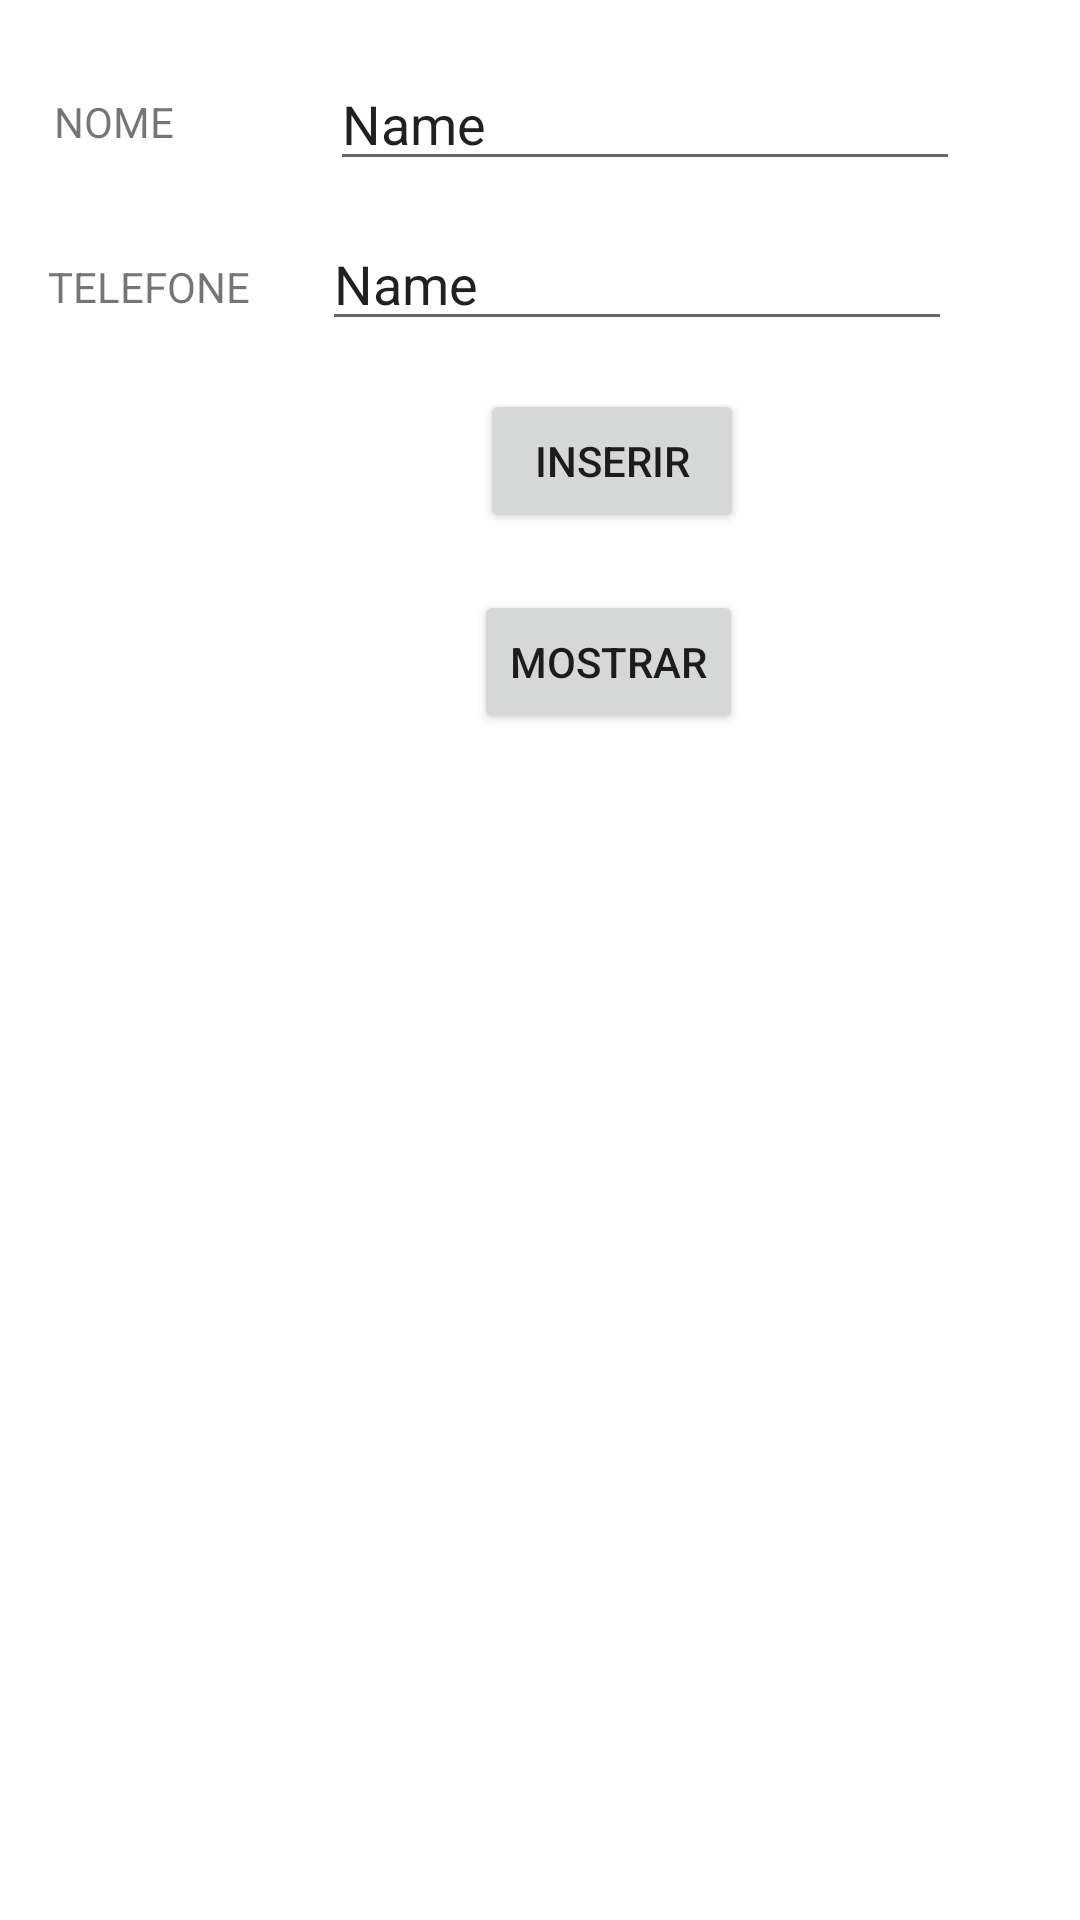

Reconstruct the res/layout file that produces this screen, plus the resources it refers to.
<!-- AndroidManifest.xml: application theme Theme.SecurityAplication -->
<!-- res/layout/activity_itens_ac.xml -->
<?xml version="1.0" encoding="utf-8"?>
<androidx.constraintlayout.widget.ConstraintLayout xmlns:android="http://schemas.android.com/apk/res/android"
    xmlns:app="http://schemas.android.com/apk/res-auto"
    xmlns:tools="http://schemas.android.com/tools"
    android:layout_width="match_parent"
    android:layout_height="match_parent"
    tools:context="com.example.securitymaterial.Itens_ac">

    <EditText
        android:id="@+id/txtnome"
        android:layout_width="wrap_content"
        android:layout_height="wrap_content"
        android:layout_marginStart="52dp"
        android:layout_marginTop="19dp"
        android:ems="10"
        android:inputType="textPersonName"
        android:text="Name"
        app:layout_constraintStart_toEndOf="@+id/textView"
        app:layout_constraintTop_toTopOf="parent" />

    <TextView
        android:id="@+id/textView"
        android:layout_width="wrap_content"
        android:layout_height="wrap_content"
        android:layout_marginStart="18dp"
        android:layout_marginTop="31dp"
        android:text="NOME"
        app:layout_constraintStart_toStartOf="parent"
        app:layout_constraintTop_toTopOf="parent" />

    <TextView
        android:id="@+id/textView2"
        android:layout_width="wrap_content"
        android:layout_height="wrap_content"
        android:layout_marginStart="16dp"
        android:layout_marginTop="36dp"
        android:text="TELEFONE"
        app:layout_constraintStart_toStartOf="parent"
        app:layout_constraintTop_toBottomOf="@+id/textView" />

    <EditText
        android:id="@+id/txttel"
        android:layout_width="wrap_content"
        android:layout_height="wrap_content"
        android:layout_marginStart="24dp"
        android:layout_marginTop="12dp"
        android:ems="10"
        android:inputType="textPersonName"
        android:text="Name"
        app:layout_constraintStart_toEndOf="@+id/textView2"
        app:layout_constraintTop_toBottomOf="@+id/txtnome" />

    <Button
        android:id="@+id/button"
        android:layout_width="wrap_content"
        android:layout_height="wrap_content"
        android:layout_marginStart="160dp"
        android:layout_marginTop="16dp"
        android:text="inserir"
        app:layout_constraintStart_toStartOf="parent"
        app:layout_constraintTop_toBottomOf="@+id/txttel" />

    <Button
        android:id="@+id/button2"
        android:layout_width="wrap_content"
        android:layout_height="wrap_content"
        android:layout_marginStart="158dp"
        android:layout_marginTop="19dp"
        android:text="mostrar"
        app:layout_constraintStart_toStartOf="parent"
        app:layout_constraintTop_toBottomOf="@+id/button" />

    <ListView
        android:id="@+id/lvDados"
        android:layout_width="389dp"
        android:layout_height="165dp"
        android:layout_marginStart="16dp"
        android:layout_marginTop="1dp"
        app:layout_constraintStart_toStartOf="parent"
        app:layout_constraintTop_toBottomOf="@+id/button2" />


</androidx.constraintlayout.widget.ConstraintLayout>
<!-- resources referenced by this layout -->
<resources>
  <style name="Theme.SecurityAplication" parent="Theme.MaterialComponents.DayNight.NoActionBar">
          
          <item name="colorPrimary">@color/purple_500</item>
          <item name="colorPrimaryVariant">@color/purple_700</item>
          <item name="colorOnPrimary">@color/white</item>
          
          <item name="colorSecondary">@color/teal_200</item>
          <item name="colorSecondaryVariant">@color/teal_700</item>
          <item name="colorOnSecondary">@color/black</item>
          
          <item name="android:statusBarColor" tools:targetApi="l">?attr/colorPrimaryVariant</item>
          
      </style>
  <color name="purple_500">#FF6200EE</color>
  <color name="purple_700">#FF3700B3</color>
  <color name="white">#FFFFFFFF</color>
  <color name="teal_200">#FF03DAC5</color>
  <color name="teal_700">#FF018786</color>
  <color name="black">#FF000000</color>
</resources>
